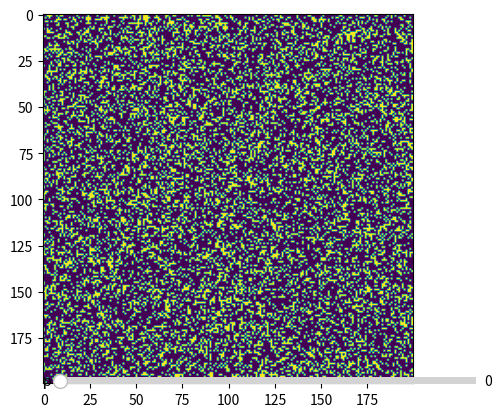

The matplotlib source for this figure:
#!/usr/bin/env python3
"""
Percolation

[redacted]

    This program is free software: you can redistribute it and/or modify
    it under the terms of the GNU General Public License as published by
    the Free Software Foundation, either version 3 of the License, or
    (at your option) any later version.

    This program is distributed in the hope that it will be useful,
    but WITHOUT ANY WARRANTY; without even the implied warranty of
    MERCHANTABILITY or FITNESS FOR A PARTICULAR PURPOSE.  See the
    GNU General Public License for more details.

    You should have received a copy of the GNU General Public License
    along with this program.  If not, see <https://www.gnu.org/licenses/>.

"""

from random import choices
import matplotlib.pyplot as plt
from matplotlib.widgets import Slider
import numpy as np

POOL = np.array([True, False])

SIZE = 200
P = 0.3
IM = plt.imshow(np.reshape(choices(POOL, weights=[P, 1-P], k=(SIZE**2)), (SIZE, SIZE)))

AXP = plt.axes([0.25, 0.1, 0.65, 0.03])
P = Slider(AXP, 'p', 0.0, 1.0, valinit=0)

def update():
    """
    lattice with the new 'p'
    """
    plt.imshow(np.reshape(choices(POOL, weights=[P.val, 1-(P.val)], k=(SIZE**2)), (SIZE, SIZE)))

P.on_changed(update)

plt.show()
